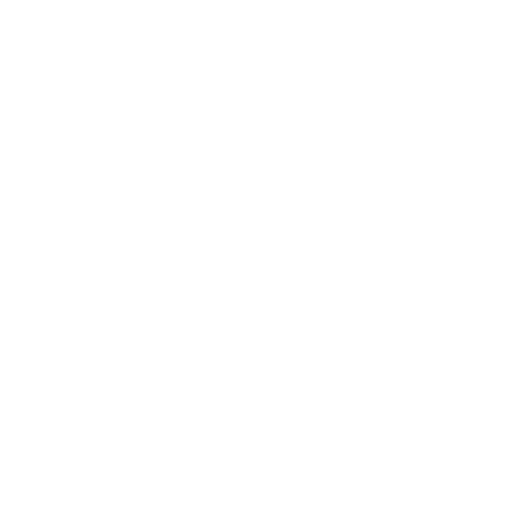
t = 0.00 s
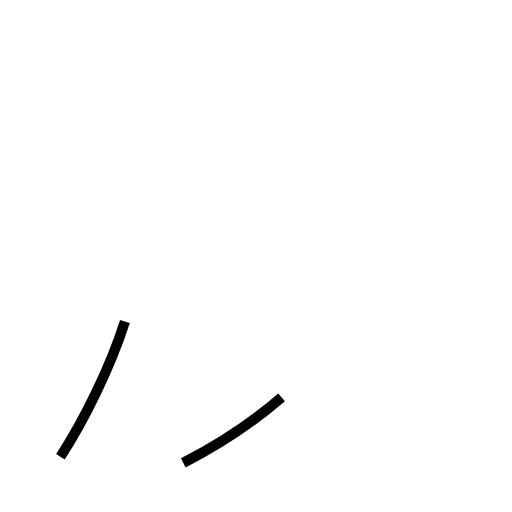
t = 0.79 s
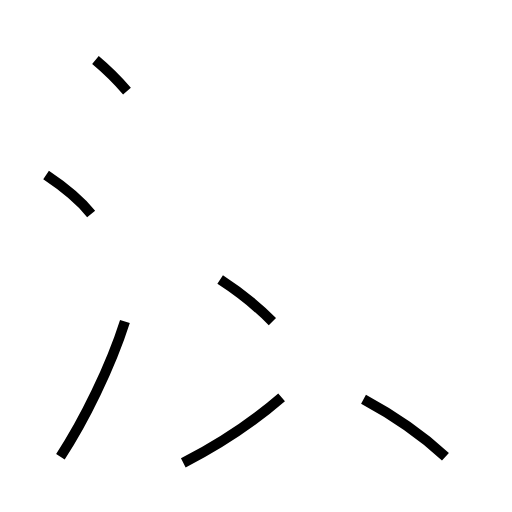
t = 1.58 s
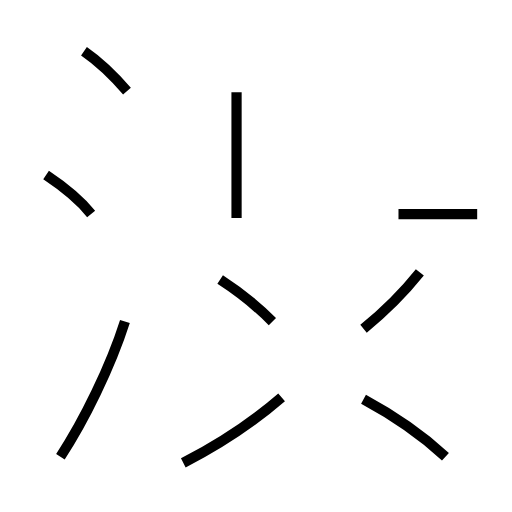
t = 2.46 s
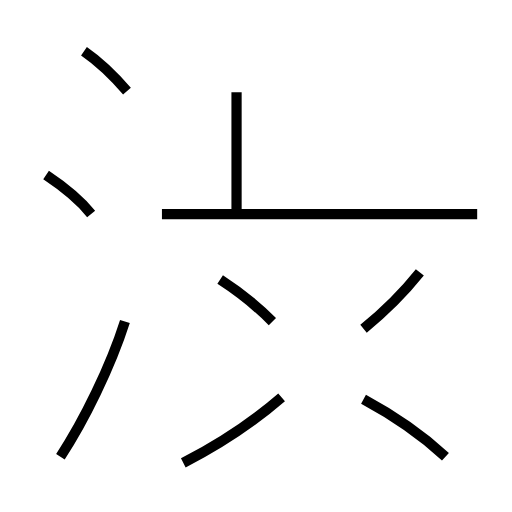
t = 3.15 s
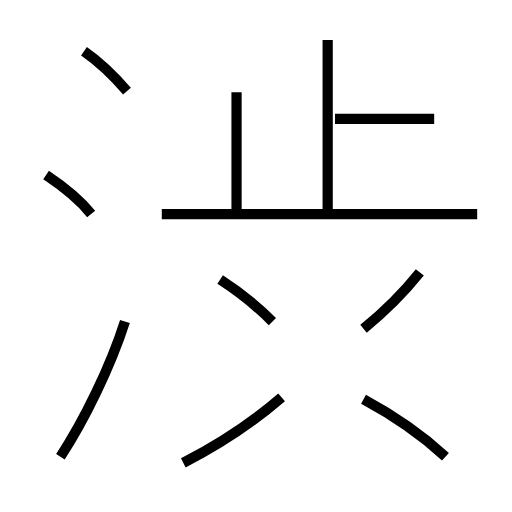
t = 3.96 s

The animated SVG that drew these frames (rendered in a browser with its animation timeline set to each time). Animation: 11 SMIL elements (animate=11); one cycle of 3.96 s.

<?xml version='1.0' encoding='utf-8'?>
<svg viewBox="0.0 -6.0 50.0 50.0" version="1.1" xmlns="http://www.w3.org/2000/svg"><rect x="-1000" y="-1000" width="2000" height="2000" stroke="white" fill="white" /><g style="fill:none;stroke:#000000;stroke-width:1"><path d="M 5.9 0.6 C 8.2 -2.9 10.8 -8.2 12.2 -12.6 " transform="translate(0.0 38.0)" stroke-dasharray="14.664887936642998" stroke-dashoffset="14.664887936642998"><animate attributeName="stroke-dashoffset" from="14.664887936642998" to="0" dur="0.4399466380992899s" begin="0s; anim_end.end" fill="freeze" id="anim0" /></path><path d="M 17.9 1.2 C 21.6 -0.7 24.5 -2.6 27.5 -5.2 " transform="translate(0.0 38.0)" stroke-dasharray="11.567784071640487" stroke-dashoffset="11.567784071640487"><animate attributeName="stroke-dashoffset" from="11.567784071640487" to="0" dur="0.34703352214921457s" begin="anim0.end" fill="freeze" id="anim1" /></path><path d="M 8.9 -23.1 C 7.7 -24.6 5.7 -26.1 4.5 -26.9 " transform="translate(0.0 38.0)" stroke-dasharray="5.8336786267192275" stroke-dashoffset="5.8336786267192275"><animate attributeName="stroke-dashoffset" from="5.8336786267192275" to="0" dur="0.1750103588015768s" begin="anim1.end" fill="freeze" id="anim2" /></path><path d="M 26.6 -12.6 C 25.1 -14.1 23.2 -15.6 21.5 -16.7 " transform="translate(0.0 38.0)" stroke-dasharray="6.55488844344584" stroke-dashoffset="6.55488844344584"><animate attributeName="stroke-dashoffset" from="6.55488844344584" to="0" dur="0.1966466533033752s" begin="anim2.end" fill="freeze" id="anim3" /></path><path d="M 43.5 0.6 C 41.1 -1.6 38.1 -3.6 35.5 -5.0 " transform="translate(0.0 38.0)" stroke-dasharray="9.788567503717656" stroke-dashoffset="9.788567503717656"><animate attributeName="stroke-dashoffset" from="9.788567503717656" to="0" dur="0.2936570251115297s" begin="anim3.end" fill="freeze" id="anim4" /></path><path d="M 12.4 -35.1 C 11.2 -36.5 9.5 -38.1 8.2 -39.0 " transform="translate(0.0 38.0)" stroke-dasharray="5.744494932853801" stroke-dashoffset="5.744494932853801"><animate attributeName="stroke-dashoffset" from="5.744494932853801" to="0" dur="0.17233484798561402s" begin="anim4.end" fill="freeze" id="anim5" /></path><path d="M 23.1 -22.7 L 23.1 -35.0 " transform="translate(0.0 38.0)" stroke-dasharray="12.3" stroke-dashoffset="12.3"><animate attributeName="stroke-dashoffset" from="12.3" to="0" dur="0.369s" begin="anim5.end" fill="freeze" id="anim6" /></path><path d="M 35.5 -11.9 C 37.6 -13.6 39.4 -15.4 41.0 -17.4 " transform="translate(0.0 38.0)" stroke-dasharray="7.793526368755734" stroke-dashoffset="7.793526368755734"><animate attributeName="stroke-dashoffset" from="7.793526368755734" to="0" dur="0.23380579106267202s" begin="anim6.end" fill="freeze" id="anim7" /></path><path d="M 46.6 -23.1 L 15.8 -23.1 " transform="translate(0.0 38.0)" stroke-dasharray="30.8" stroke-dashoffset="30.8"><animate attributeName="stroke-dashoffset" from="30.8" to="0" dur="0.9239999999999999s" begin="anim7.end" fill="freeze" id="anim8" /></path><path d="M 32.0 -22.9 L 32.0 -40.1 " transform="translate(0.0 38.0)" stroke-dasharray="17.200000000000003" stroke-dashoffset="17.200000000000003"><animate attributeName="stroke-dashoffset" from="17.200000000000003" to="0" dur="0.516s" begin="anim8.end" fill="freeze" id="anim9" /></path><path d="M 42.4 -32.4 L 32.7 -32.4" transform="translate(0.0 38.0)" stroke-dasharray="9.699999999999996" stroke-dashoffset="9.699999999999996"><animate attributeName="stroke-dashoffset" from="9.699999999999996" to="0" dur="0.29099999999999987s" begin="anim9.end" fill="freeze" id="anim_end" /></path></g></svg>
